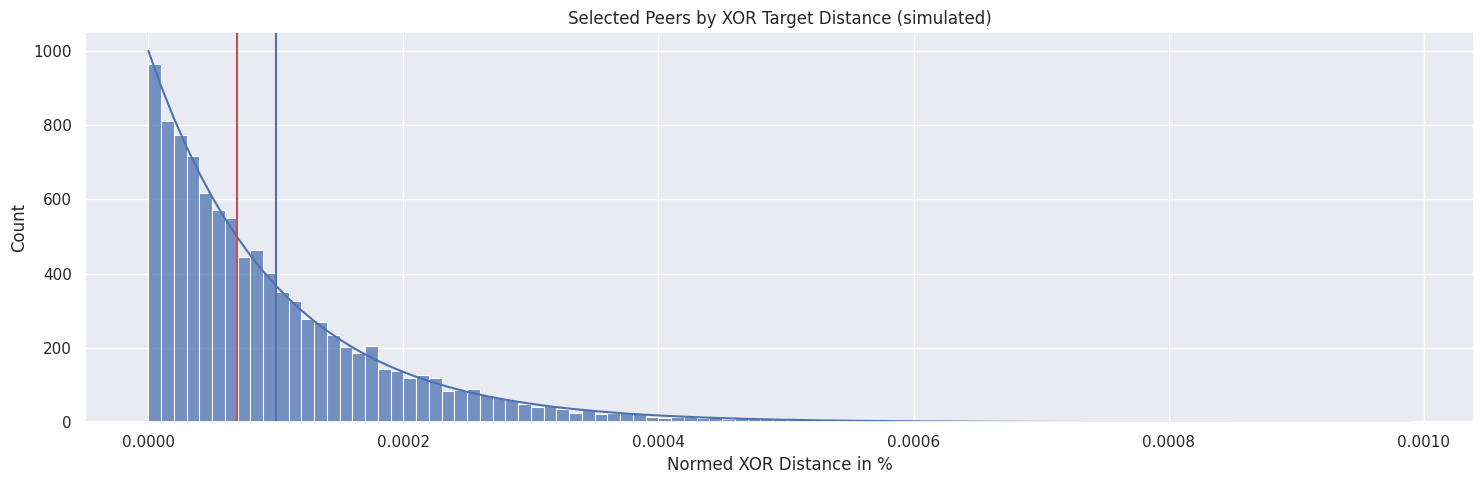

This chart was generated by the following Python code:
import numpy as np

import seaborn as sns
import matplotlib.pyplot as plt

sns.set_theme()

NETWORK_SIZE = 10_000

distances = []
peer_ids = np.random.uniform(0, 1, NETWORK_SIZE)
peer_ids = np.sort(peer_ids)

for i in range(len(peer_ids)):
    if i + 1 == len(peer_ids):
        break
    peer_1 = peer_ids[i]
    peer_2 = peer_ids[i + 1]

    distances += [peer_2 - peer_1]

fig, ax = plt.subplots(figsize=(15, 5))


def exponential(x, a, b, c=0):
    return a * np.exp(- x * b) + c


bins = np.arange(0, 10 / NETWORK_SIZE, 0.1/NETWORK_SIZE)
sns.histplot(ax=ax, x=distances, bins=bins)
sns.lineplot(ax=ax, x=bins, y=exponential(bins, NETWORK_SIZE / 10, NETWORK_SIZE))
ax.set_ylabel("Count")
ax.set_xlabel("Normed XOR Distance in %")

print("MEAN", np.mean(distances))
print("MEDIAN", np.median(distances))
ax.axvline(x=np.mean(distances))
ax.axvline(x=np.median(distances), color='r')

plt.title(f"Selected Peers by XOR Target Distance (simulated)")
plt.tight_layout()
plt.show()
